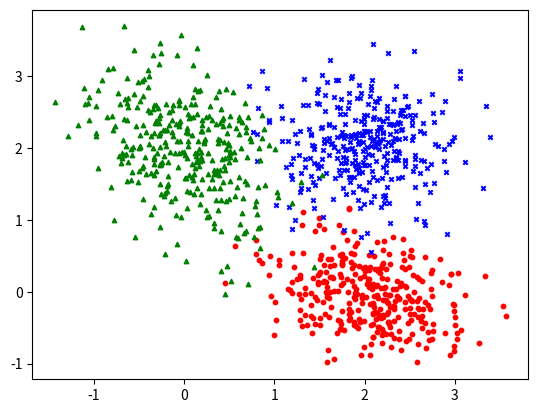

Generate this figure with matplotlib:
import numpy as np
import matplotlib.pyplot as plt


def generate(number=100, seed=None, plot=True, num_class=3,sigma=1.0):
    
    class_number = (number // num_class)
   
    print("%d data points generated." % (number), end=" ")
    
    if seed is not None:
        np.random.seed(seed)
        print('Seed is %d.' % seed)
    else:
        print('Seed is random.')
    
    sigma2=sigma**2
    mean_dict={0:[2,0],1:[2,2],2:[0,2],3:[0,0]}
    cov_dict={0:[[0.25,-0.1],[-0.1,0.15]],1:[[0.2,0],[0,0.25]],2:[[0.25,-0.15],[-0.15,0.4]],3:[[0.4,0],[0,0.4]]}
    color_dict={0:'red',1:'blue',2:'green',3:'black'}
    marker_dict={0:"o",1:"x",2:"^",3:"s"}

    input_value=None
    output_value=None
    
    for i in range(num_class):
        x_data=np.random.multivariate_normal(mean_dict[i], np.array(cov_dict[i])*sigma2, class_number).T + np.random.uniform(-0.3,0.3, class_number)
        
        if input_value is None:
          input_value = x_data
        else:
          input_value = np.concatenate((x_data,input_value),axis=1)

        labels = (i*np.ones((1,class_number))).astype('uint8')

        if output_value is None:
          output_value = labels
        else:
          output_value=np.concatenate((labels,output_value),axis=1)

        if plot:
            plt.scatter(x_data[0], x_data[1], color=color_dict[i], marker=marker_dict[i], s=10)

    """if plot:
        plt.axvline(x=0, ymin=-2, ymax=5, color='black', linestyle='--', linewidth=0.5)
        plt.axhline(y=0, xmin=-2, xmax=5, color='black', linestyle='--', linewidth=0.5)
        plt.axis([-2,5,-2,5])
        plt.show()
        plt.close()

"""
    output_value = output_value.reshape((-1,))

    return input_value.T, output_value.T

if __name__ == '__main__':
   x, y = generate(1000, 0, True, 3, 1.0)



